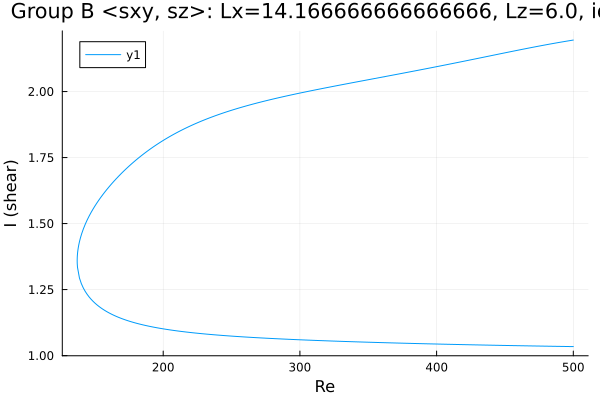

Source data for this figure (header and first rows):
Re, shear
500.0, 2.195
499.4, 2.194
498, 2.193
496.6, 2.192
495.2, 2.191
493.8, 2.19
492.4, 2.188
490.9, 2.187
489.5, 2.186
488.1, 2.185
486.7, 2.183
485.3, 2.182
483.9, 2.181
482.5, 2.179
481, 2.178
479.6, 2.177
478.2, 2.175
476.8, 2.174
475.4, 2.173
474, 2.171
472.6, 2.17
471.1, 2.168
469.7, 2.167
468.3, 2.166
466.9, 2.164
465.5, 2.163
464.1, 2.161
462.7, 2.16
461.2, 2.158
459.8, 2.157
458.4, 2.155
457, 2.154
455.6, 2.152
454.2, 2.151
452.8, 2.15
451.3, 2.148
449.9, 2.147
448.5, 2.145
447.1, 2.144
445.7, 2.142
444.3, 2.141
442.9, 2.139
441.4, 2.138
440, 2.136
438.6, 2.135
437.2, 2.133
435.8, 2.132
434.4, 2.13
433, 2.129
431.5, 2.127
430.1, 2.126
428.7, 2.124
427.3, 2.123
425.9, 2.121
424.5, 2.12
423.1, 2.118
421.6, 2.117
420.2, 2.115
418.8, 2.114
417.4, 2.112
... 519 more rows
